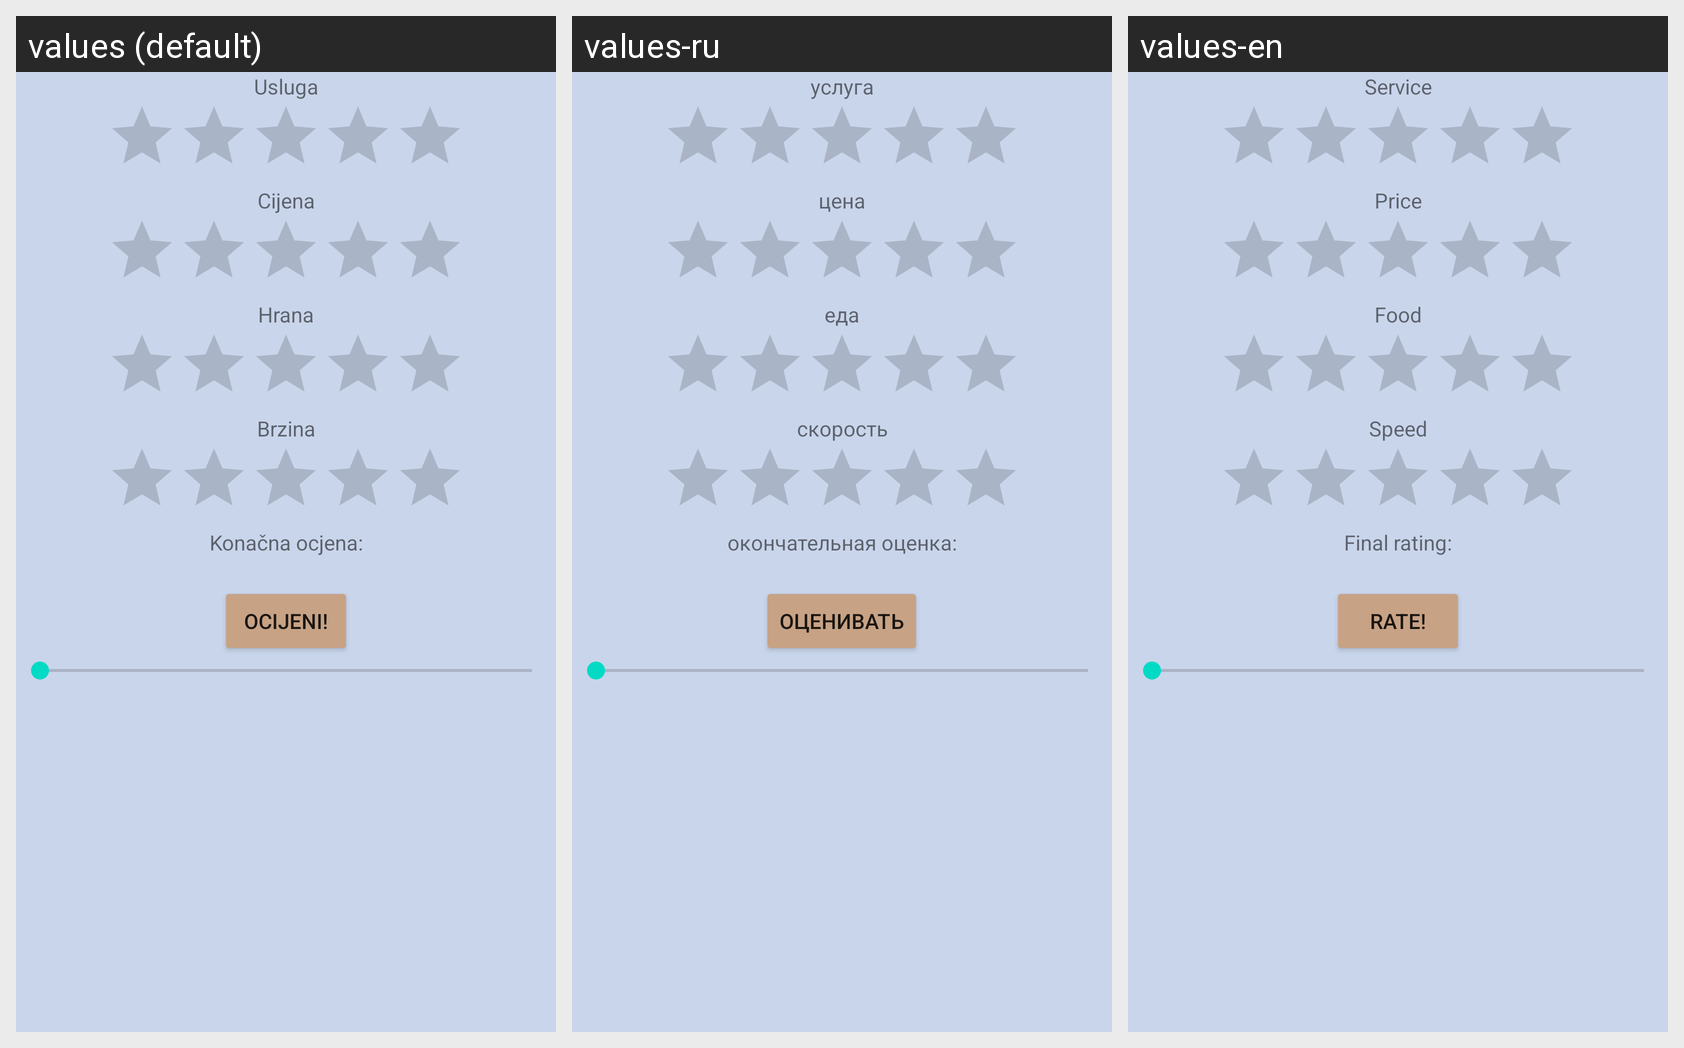

Locale-by-locale string values for the Android screen shown in this grid:
Android screen res/layout/activity_main.xml rendered under 3 locales, left to right: values (default), values-ru, values-en. Device: Nexus 5 (rendered at 1080×1920; each locale shown at half size, 540×960, under a caption strip naming it); theme Theme.KalkulatorIskra.
Strings drawn on this screen, with the default value and each locale's value (text and hints the layout hard-codes, and strings that could not be matched under every locale, appear in the picture but are not listed):

usluga
  values: Usluga
  values-ru: услуга
  values-en: Service

cijena
  values: Cijena
  values-ru: цена
  values-en: Price

hrana
  values: Hrana
  values-ru: еда
  values-en: Food

brzina
  values: Brzina
  values-ru: скорость
  values-en: Speed

end
  values: Konačna ocjena:
  values-ru: окончательная оценка:
  values-en: Final rating:

ocijeni
  values: Ocijeni!
  values-ru: оценивать
  values-en: Rate!
